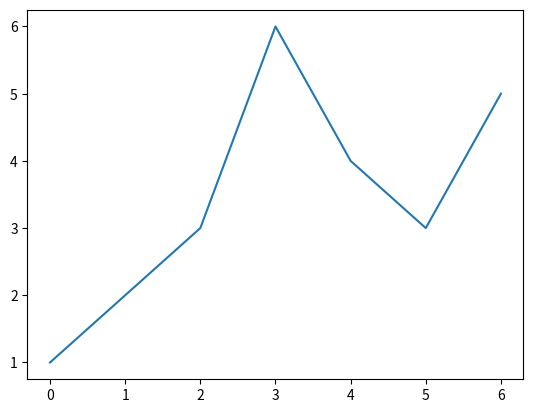

Reproduce this figure in Python.
import matplotlib.pyplot as plt

x = [1, 2, 3, 6, 4, 3,5]
plt.plot(x)
plt.show() 